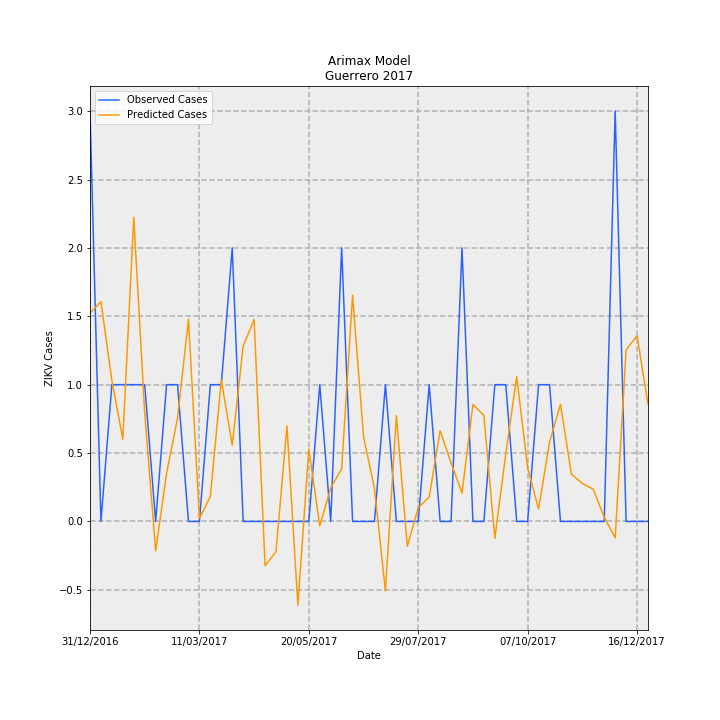

Data behind this chart, as committed beside it:
Date, predictions_incidence, observed_incidence, Predicted Cases, Observed Cases, error
31/12/2016, 0.04309, 0.08491, 1.523, 3.0, 1.477
07/01/2017, 0.04547, 0.0, 1.606, 0.0, -1.606
14/01/2017, 0.02916, 0.0283, 1.03, 1.0, -0.03019
21/01/2017, 0.01702, 0.0283, 0.6014, 1.0, 0.3986
28/01/2017, 0.06295, 0.0283, 2.224, 1.0, -1.224
04/02/2017, 0.02242, 0.0283, 0.7923, 1.0, 0.2077
11/02/2017, -0.006081, 0.0, -0.2148, 0.0, 0.2148
18/02/2017, 0.009971, 0.0283, 0.3523, 1.0, 0.6477
25/02/2017, 0.02138, 0.0283, 0.7553, 1.0, 0.2447
04/03/2017, 0.04185, 0.0, 1.479, 0.0, -1.479
11/03/2017, 0.000632, 0.0, 0.02233, 0.0, -0.02233
18/03/2017, 0.005171, 0.0283, 0.1827, 1.0, 0.8173
25/03/2017, 0.02929, 0.0283, 1.035, 1.0, -0.03478
01/04/2017, 0.01576, 0.05661, 0.5568, 2.0, 1.443
08/04/2017, 0.03632, 0.0, 1.283, 0.0, -1.283
15/04/2017, 0.04175, 0.0, 1.475, 0.0, -1.475
22/04/2017, -0.00916, 0.0, -0.3237, 0.0, 0.3237
29/04/2017, -0.006264, 0.0, -0.2213, 0.0, 0.2213
06/05/2017, 0.01974, 0.0, 0.6976, 0.0, -0.6976
13/05/2017, -0.01735, 0.0, -0.6129, 0.0, 0.6129
20/05/2017, 0.015, 0.0, 0.5299, 0.0, -0.5299
27/05/2017, -0.0009304, 0.0283, -0.03287, 1.0, 1.033
03/06/2017, 0.006931, 0.0, 0.2449, 0.0, -0.2449
10/06/2017, 0.01088, 0.05661, 0.3843, 2.0, 1.616
17/06/2017, 0.0468, 0.0, 1.654, 0.0, -1.654
24/06/2017, 0.01753, 0.0, 0.6193, 0.0, -0.6193
01/07/2017, 0.006814, 0.0, 0.2407, 0.0, -0.2407
08/07/2017, -0.01435, 0.0283, -0.5069, 1.0, 1.507
15/07/2017, 0.0219, 0.0, 0.7736, 0.0, -0.7736
22/07/2017, -0.00514, 0.0, -0.1816, 0.0, 0.1816
29/07/2017, 0.00284, 0.0, 0.1003, 0.0, -0.1003
05/08/2017, 0.005063, 0.0283, 0.1789, 1.0, 0.8211
12/08/2017, 0.0188, 0.0, 0.6643, 0.0, -0.6643
19/08/2017, 0.01214, 0.0, 0.429, 0.0, -0.429
26/08/2017, 0.00588, 0.05661, 0.2078, 2.0, 1.792
02/09/2017, 0.0242, 0.0, 0.8551, 0.0, -0.8551
09/09/2017, 0.02194, 0.0, 0.7752, 0.0, -0.7752
16/09/2017, -0.003496, 0.0283, -0.1235, 1.0, 1.124
23/09/2017, 0.01398, 0.0283, 0.494, 1.0, 0.506
30/09/2017, 0.02995, 0.0, 1.058, 0.0, -1.058
07/10/2017, 0.01111, 0.0, 0.3924, 0.0, -0.3924
14/10/2017, 0.002572, 0.0283, 0.09086, 1.0, 0.9091
21/10/2017, 0.0164, 0.0283, 0.5796, 1.0, 0.4204
28/10/2017, 0.02424, 0.0, 0.8565, 0.0, -0.8565
04/11/2017, 0.009791, 0.0, 0.346, 0.0, -0.346
11/11/2017, 0.007874, 0.0, 0.2782, 0.0, -0.2782
18/11/2017, 0.006648, 0.0, 0.2349, 0.0, -0.2349
25/11/2017, 0.0008801, 0.0, 0.03109, 0.0, -0.03109
02/12/2017, -0.003406, 0.08491, -0.1203, 3.0, 3.12
09/12/2017, 0.03551, 0.0, 1.255, 0.0, -1.255
16/12/2017, 0.0384, 0.0, 1.357, 0.0, -1.357
23/12/2017, 0.02428, 0.0, 0.8577, 0.0, -0.8577
